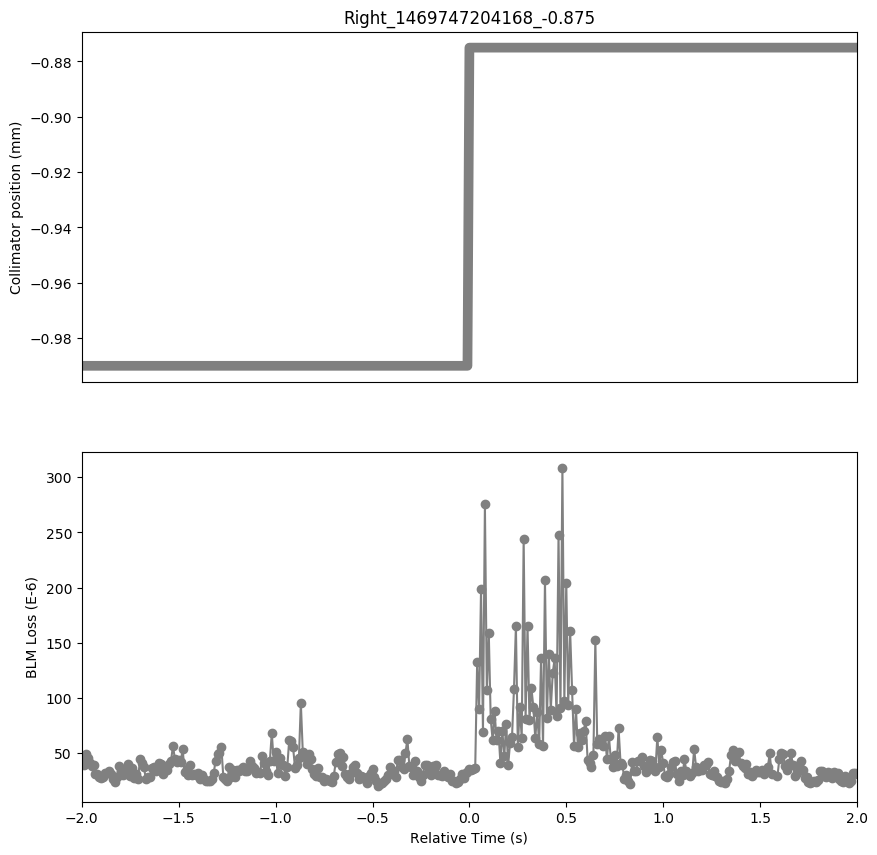

The data file committed next to this chart (first rows):
Timestamp, position, BLMTI.06L7.B2I10_TCLA.A6L7.B2
1469747202170, -0.99, 4.1992e-05
1469747202180, -0.99, 3.9458e-05
1469747202190, -0.99, 4.9232e-05
1469747202200, -0.99, 4.525e-05
1469747202210, -0.99, 4.1268e-05
1469747202220, -0.99, 3.801e-05
1469747202230, -0.99, 3.8734e-05
1469747202240, -0.99, 3.1132e-05
1469747202250, -0.99, 3.077e-05
1469747202260, -0.99, 2.8598000000000003e-05
1469747202270, -0.99, 2.715e-05
1469747202280, -0.99, 2.8236e-05
1469747202290, -0.99, 3.2218e-05
1469747202300, -0.99, 3.1856e-05
1469747202310, -0.99, 3.3666e-05
1469747202320, -0.99, 3.077e-05
1469747202330, -0.99, 2.6064e-05
1469747202340, -0.99, 2.3891999999999998e-05
1469747202350, -0.99, 2.7874e-05
1469747202360, -0.99, 3.801e-05
1469747202370, -0.99, 3.3666e-05
1469747202380, -0.99, 3.0408e-05
1469747202390, -0.99, 3.4751999999999995e-05
1469747202400, -0.99, 3.3304e-05
1469747202410, -0.99, 3.982e-05
1469747202420, -0.99, 2.896e-05
1469747202430, -0.99, 3.6200000000000006e-05
1469747202440, -0.99, 2.7511999999999997e-05
1469747202450, -0.99, 3.1132e-05
1469747202460, -0.99, 2.6788000000000002e-05
1469747202470, -0.99, 4.4526e-05
1469747202480, -0.99, 4.0906e-05
1469747202490, -0.99, 3.7286e-05
1469747202500, -0.99, 2.6426e-05
1469747202510, -0.99, 2.7874e-05
1469747202520, -0.99, 2.7874e-05
1469747202530, -0.99, 3.6200000000000006e-05
1469747202540, -0.99, 3.7648e-05
1469747202550, -0.99, 3.4028e-05
1469747202560, -0.99, 3.7286e-05
1469747202570, -0.99, 4.0544000000000003e-05
1469747202580, -0.99, 4.0181999999999996e-05
1469747202590, -0.99, 3.1132e-05
1469747202600, -0.99, 3.439e-05
1469747202610, -0.99, 3.439e-05
1469747202620, -0.99, 3.982e-05
1469747202630, -0.99, 4.3078e-05
1469747202640, -0.99, 5.6472e-05
1469747202650, -0.99, 4.4526e-05
1469747202660, -0.99, 4.1992e-05
1469747202670, -0.99, 4.3802e-05
1469747202680, -0.99, 4.1992e-05
1469747202690, -0.99, 5.3576000000000003e-05
1469747202700, -0.99, 3.2942e-05
1469747202710, -0.99, 3.5476e-05
1469747202720, -0.99, 2.9684000000000002e-05
1469747202730, -0.99, 3.8734e-05
1469747202740, -0.99, 3.0046e-05
1469747202750, -0.99, 3.077e-05
1469747202760, -0.99, 3.0046e-05
... 339 more rows
